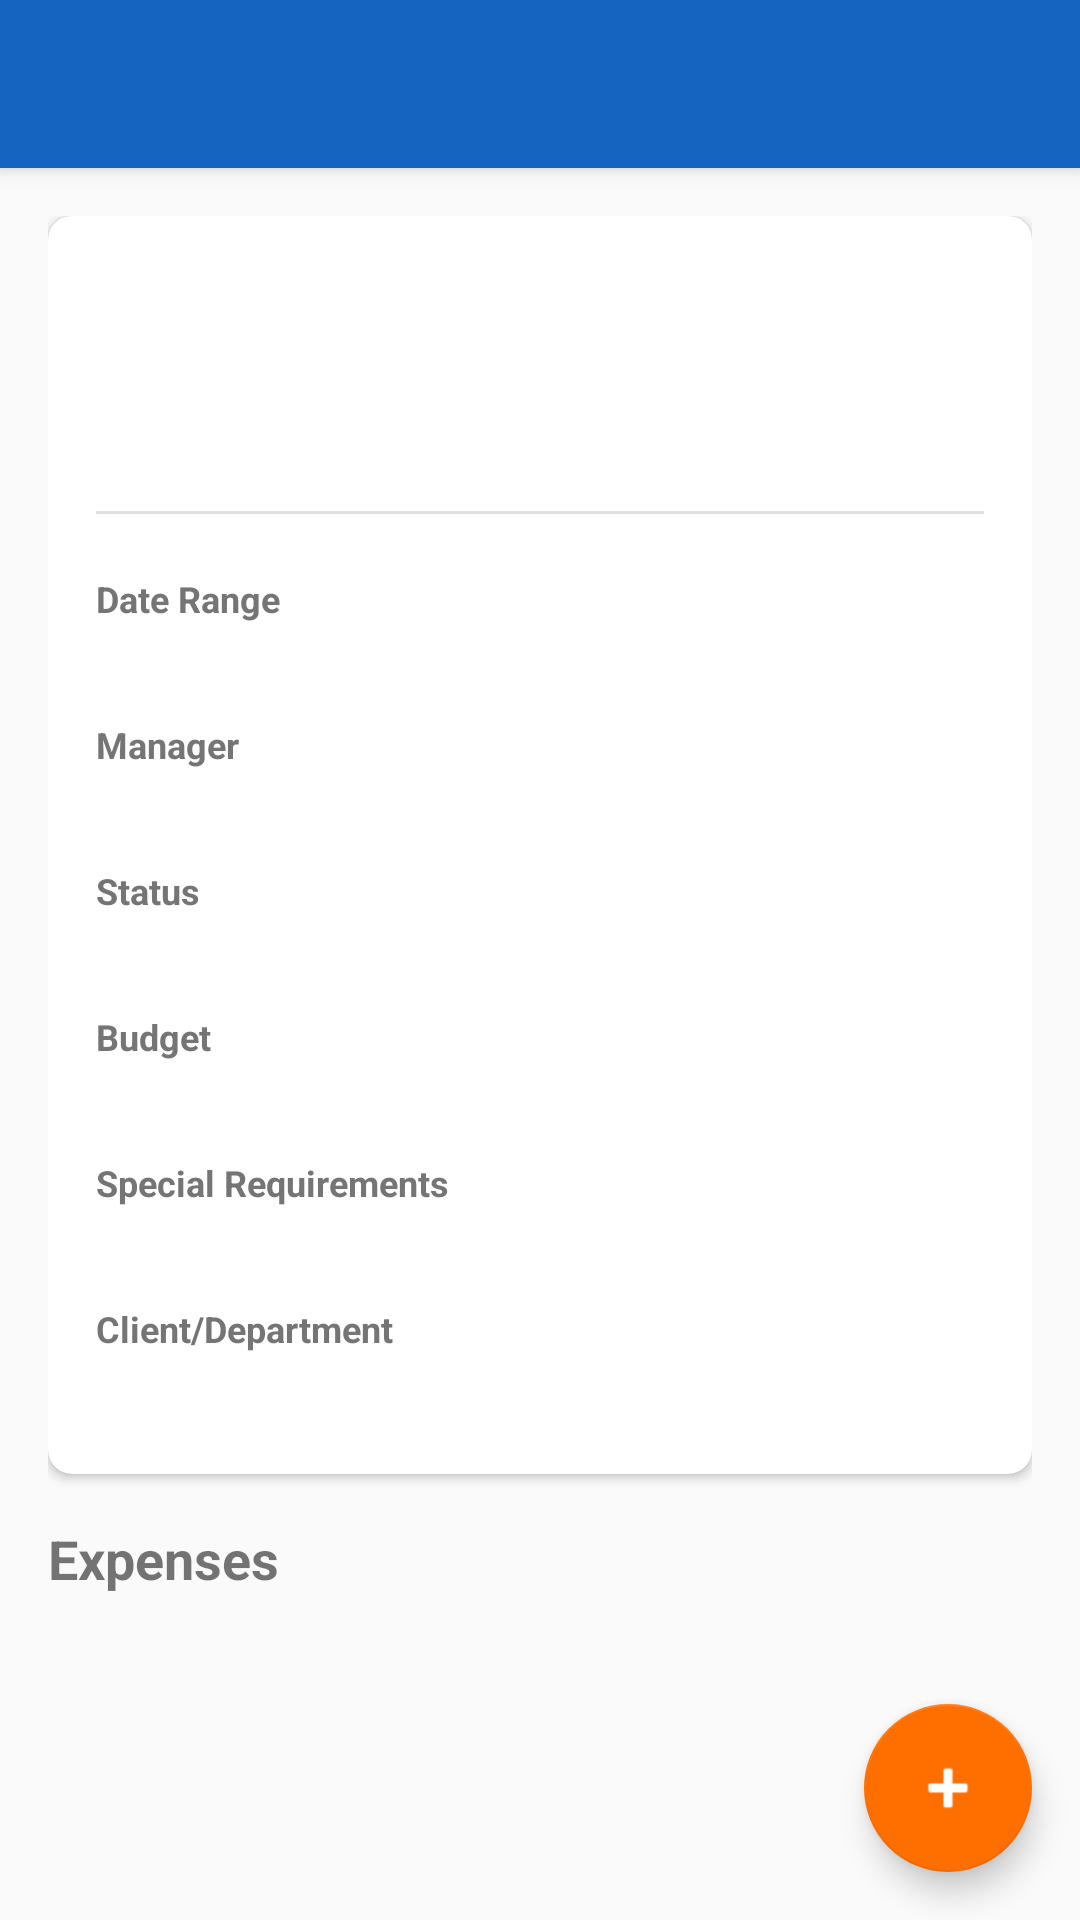

Write the Android layout XML for this screen, with the resource values it uses.
<!-- AndroidManifest.xml: application theme Theme.ExpenseTracker -->
<!-- res/layout/activity_project_detail.xml -->
<?xml version="1.0" encoding="utf-8"?>
<androidx.coordinatorlayout.widget.CoordinatorLayout xmlns:android="http://schemas.android.com/apk/res/android"
    xmlns:app="http://schemas.android.com/apk/res-auto"
    android:layout_width="match_parent" android:layout_height="match_parent">
    <com.google.android.material.appbar.AppBarLayout android:layout_width="match_parent" android:layout_height="wrap_content">
        <com.google.android.material.appbar.MaterialToolbar android:id="@+id/toolbar"
            android:layout_width="match_parent" android:layout_height="?attr/actionBarSize"
            android:background="?attr/colorPrimary" android:theme="@style/ThemeOverlay.MaterialComponents.Dark.ActionBar"
            app:popupTheme="@style/ThemeOverlay.MaterialComponents.Light" />
    </com.google.android.material.appbar.AppBarLayout>
    <androidx.core.widget.NestedScrollView android:layout_width="match_parent" android:layout_height="match_parent"
        app:layout_behavior="@string/appbar_scrolling_view_behavior">
        <LinearLayout android:layout_width="match_parent" android:layout_height="wrap_content"
            android:orientation="vertical" android:padding="16dp">
            <com.google.android.material.card.MaterialCardView android:layout_width="match_parent"
                android:layout_height="wrap_content" android:layout_marginBottom="16dp"
                app:cardElevation="2dp" app:cardCornerRadius="8dp">
                <LinearLayout android:layout_width="match_parent" android:layout_height="wrap_content"
                    android:orientation="vertical" android:padding="16dp">
                    <TextView android:id="@+id/tvDetailCode" android:layout_width="wrap_content"
                        android:layout_height="wrap_content" android:textColor="?attr/colorPrimary"
                        android:textSize="12sp" android:textStyle="bold" />
                    <TextView android:id="@+id/tvDetailName" android:layout_width="wrap_content"
                        android:layout_height="wrap_content" android:textSize="20sp"
                        android:textStyle="bold" android:layout_marginBottom="8dp" />
                    <TextView android:id="@+id/tvDetailDesc" android:layout_width="wrap_content"
                        android:layout_height="wrap_content" android:textColor="?android:textColorSecondary"
                        android:layout_marginBottom="12dp" />
                    <View android:layout_width="match_parent" android:layout_height="1dp"
                        android:background="#E0E0E0" android:layout_marginBottom="12dp" />
                    <TextView style="@style/ConfirmLabel" android:text="Date Range" />
                    <TextView android:id="@+id/tvDetailDates" style="@style/ConfirmValue" />
                    <TextView style="@style/ConfirmLabel" android:text="Manager" />
                    <TextView android:id="@+id/tvDetailManager" style="@style/ConfirmValue" />
                    <TextView style="@style/ConfirmLabel" android:text="Status" />
                    <TextView android:id="@+id/tvDetailStatus" style="@style/ConfirmValue" />
                    <TextView style="@style/ConfirmLabel" android:text="Budget" />
                    <TextView android:id="@+id/tvDetailBudget" style="@style/ConfirmValue" />
                    <TextView android:id="@+id/labelSpecialReq" style="@style/ConfirmLabel" android:text="Special Requirements" />
                    <TextView android:id="@+id/tvDetailSpecialReq" style="@style/ConfirmValue" />
                    <TextView android:id="@+id/labelClientDept" style="@style/ConfirmLabel" android:text="Client/Department" />
                    <TextView android:id="@+id/tvDetailClientDept" style="@style/ConfirmValue" />
                </LinearLayout>
            </com.google.android.material.card.MaterialCardView>
            <LinearLayout android:layout_width="match_parent" android:layout_height="wrap_content"
                android:orientation="horizontal" android:gravity="center_vertical" android:layout_marginBottom="8dp">
                <TextView android:layout_width="0dp" android:layout_height="wrap_content"
                    android:layout_weight="1" android:text="Expenses" android:textSize="18sp" android:textStyle="bold" />
                <TextView android:id="@+id/tvTotalExpenses" android:layout_width="wrap_content"
                    android:layout_height="wrap_content" android:textColor="?attr/colorPrimary" android:textStyle="bold" />
            </LinearLayout>
            <androidx.recyclerview.widget.RecyclerView android:id="@+id/rvExpenses"
                android:layout_width="match_parent" android:layout_height="wrap_content"
                android:nestedScrollingEnabled="false" />
            <TextView android:id="@+id/tvEmptyExpenses" android:layout_width="match_parent"
                android:layout_height="wrap_content" android:text="No expenses recorded yet.\nTap + to add an expense."
                android:textAlignment="center" android:textColor="?android:textColorSecondary"
                android:padding="32dp" android:visibility="gone" />
            <View android:layout_width="match_parent" android:layout_height="80dp" />
        </LinearLayout>
    </androidx.core.widget.NestedScrollView>
    <com.google.android.material.floatingactionbutton.FloatingActionButton android:id="@+id/fabAddExpense"
        android:layout_width="wrap_content" android:layout_height="wrap_content"
        android:layout_gravity="bottom|end" android:layout_margin="16dp"
        android:contentDescription="Add expense" android:src="@android:drawable/ic_input_add" app:tint="@android:color/white" />
</androidx.coordinatorlayout.widget.CoordinatorLayout>
<!-- resources referenced by this layout -->
<resources>
  <style name="ConfirmLabel">
          <item name="android:layout_width">match_parent</item>
          <item name="android:layout_height">wrap_content</item>
          <item name="android:textSize">12sp</item>
          <item name="android:textColor">@color/text_secondary</item>
          <item name="android:textStyle">bold</item>
          <item name="android:layout_marginTop">8dp</item>
      </style>
  <style name="ConfirmValue">
          <item name="android:layout_width">match_parent</item>
          <item name="android:layout_height">wrap_content</item>
          <item name="android:textSize">15sp</item>
          <item name="android:textColor">@color/text_primary</item>
          <item name="android:layout_marginBottom">4dp</item>
      </style>
  <style name="Theme.ExpenseTracker" parent="Theme.MaterialComponents.Light.NoActionBar">
          <item name="colorPrimary">@color/primary</item>
          <item name="colorPrimaryDark">@color/primary_dark</item>
          <item name="colorAccent">@color/accent</item>
          <item name="colorSecondary">@color/accent</item>
          <item name="android:windowBackground">@color/background</item>
          <item name="android:statusBarColor">@color/primary_dark</item>
      </style>
  <color name="text_secondary">#757575</color>
  <color name="text_primary">#212121</color>
  <color name="primary">#1565C0</color>
  <color name="primary_dark">#0D47A1</color>
  <color name="accent">#FF6F00</color>
  <color name="background">#FAFAFA</color>
</resources>
